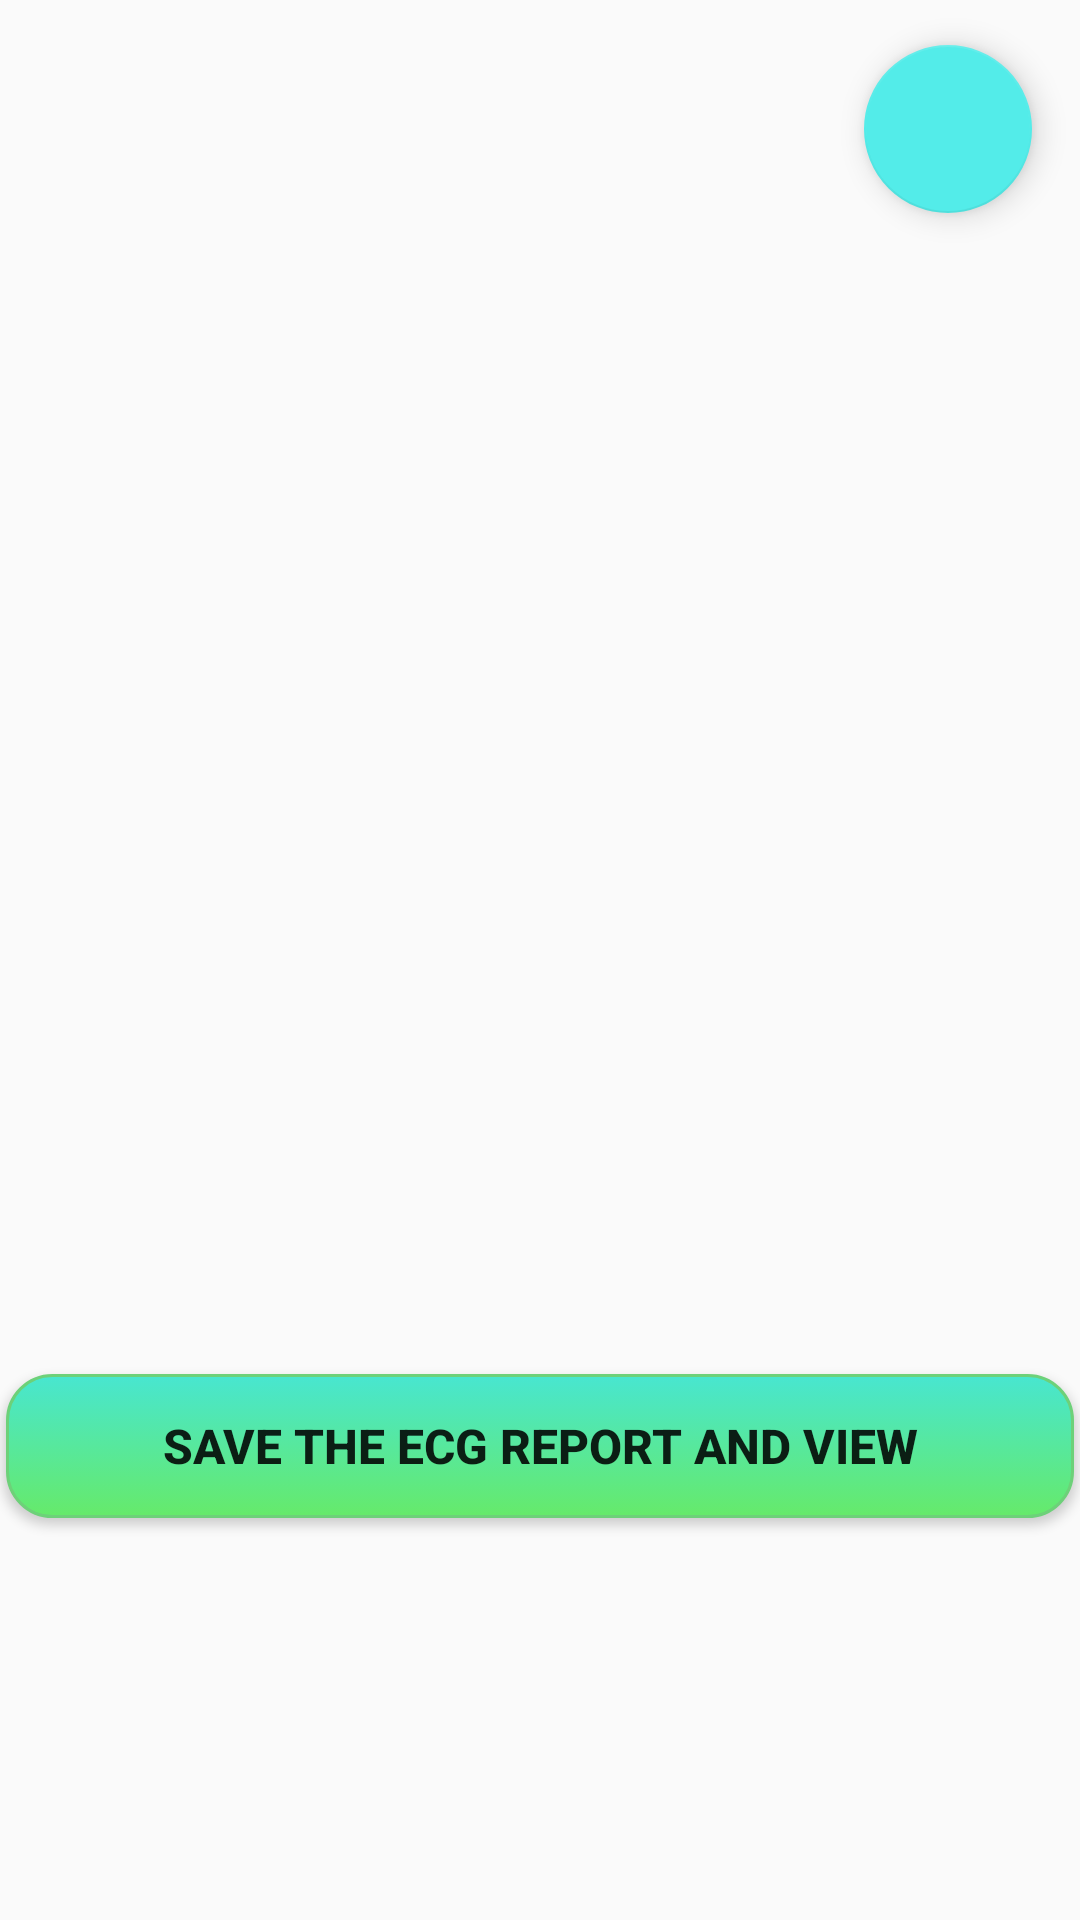

The Android layout XML behind this screen, and the referenced resources:
<!-- AndroidManifest.xml: application theme AppTheme -->
<!-- res/layout/activity_showecg.xml -->
<?xml version="1.0" encoding="utf-8"?>
<RelativeLayout xmlns:android="http://schemas.android.com/apk/res/android"
    xmlns:tools="http://schemas.android.com/tools"
    android:layout_width="match_parent"
    android:layout_height="match_parent"
    xmlns:app="http://schemas.android.com/apk/res-auto">

    <ImageView
        android:id="@+id/pdfView"
        android:layout_width="match_parent"
        android:layout_height="440dp"
        android:layout_margin="8dp"
        android:scaleType="fitXY"/>

    <android.support.design.widget.FloatingActionButton
        android:id="@+id/fab"
        android:layout_width="wrap_content"
        android:layout_height="wrap_content"
        android:layout_alignEnd="@+id/pdfView"
        android:layout_alignTop="@+id/pdfView"
        android:layout_marginEnd="8dp"
        android:layout_marginTop="7dp"
        android:clickable="true"
        android:elevation="24dp"
        android:src="@drawable/printer"
        app:layout_anchor="@id/pdfView"
        app:layout_anchorGravity="bottom|right|end"
        tools:targetApi="lollipop" />

    <Button
        android:layout_width="match_parent"
        android:layout_height="wrap_content"
        android:layout_below="@+id/pdfView"
        android:background="@drawable/circ_button"
        android:text="Save The ECG Report and View"
        android:textSize="16sp"
        android:textStyle="bold"
        android:layout_margin="2dp"
        android:id="@+id/save"
        android:elevation="8dp"
        tools:targetApi="lollipop" />

</RelativeLayout>
<!-- resources referenced by this layout -->
<resources>
  <!-- drawable circ_button (drawable) -->
  <?xml version="1.0" encoding="utf-8"?>
  <selector xmlns:android="http://schemas.android.com/apk/res/android" >
      <item android:state_pressed="true" >
          <shape android:shape="rectangle"  >
              <corners android:radius="15dip" />
              <stroke android:width="1dip" android:color="#7bab90" />
              <gradient android:angle="-90" android:startColor="#5f73ac" android:endColor="#7cd683"  />
          </shape>
      </item>
      <item android:state_focused="true">
          <shape android:shape="rectangle"  >
              <corners android:radius="15dip" />
              <stroke android:width="1dip" android:color="#6fd6c3" />
              <solid android:color="#6cc25d"/>
          </shape>
      </item>
      <item >
          <shape android:shape="rectangle"  >
              <corners android:radius="15dip" />
              <stroke android:width="1dip" android:color="#6dd179" />
              <gradient android:angle="-90" android:startColor="#48e6d0" android:endColor="#66ea6a" />
          </shape>
      </item>
  </selector>
  <style name="AppTheme" parent="Theme.AppCompat.Light.DarkActionBar">
          
          <item name="colorPrimary">@color/colorPrimary</item>
          <item name="colorPrimaryDark">@color/colorPrimaryDark</item>
          <item name="colorAccent">@color/colorAccent</item>
      </style>
  <color name="colorPrimary">#568fcb</color>
  <color name="colorPrimaryDark">#f89820</color>
  <color name="colorAccent">#53ece9</color>
</resources>
